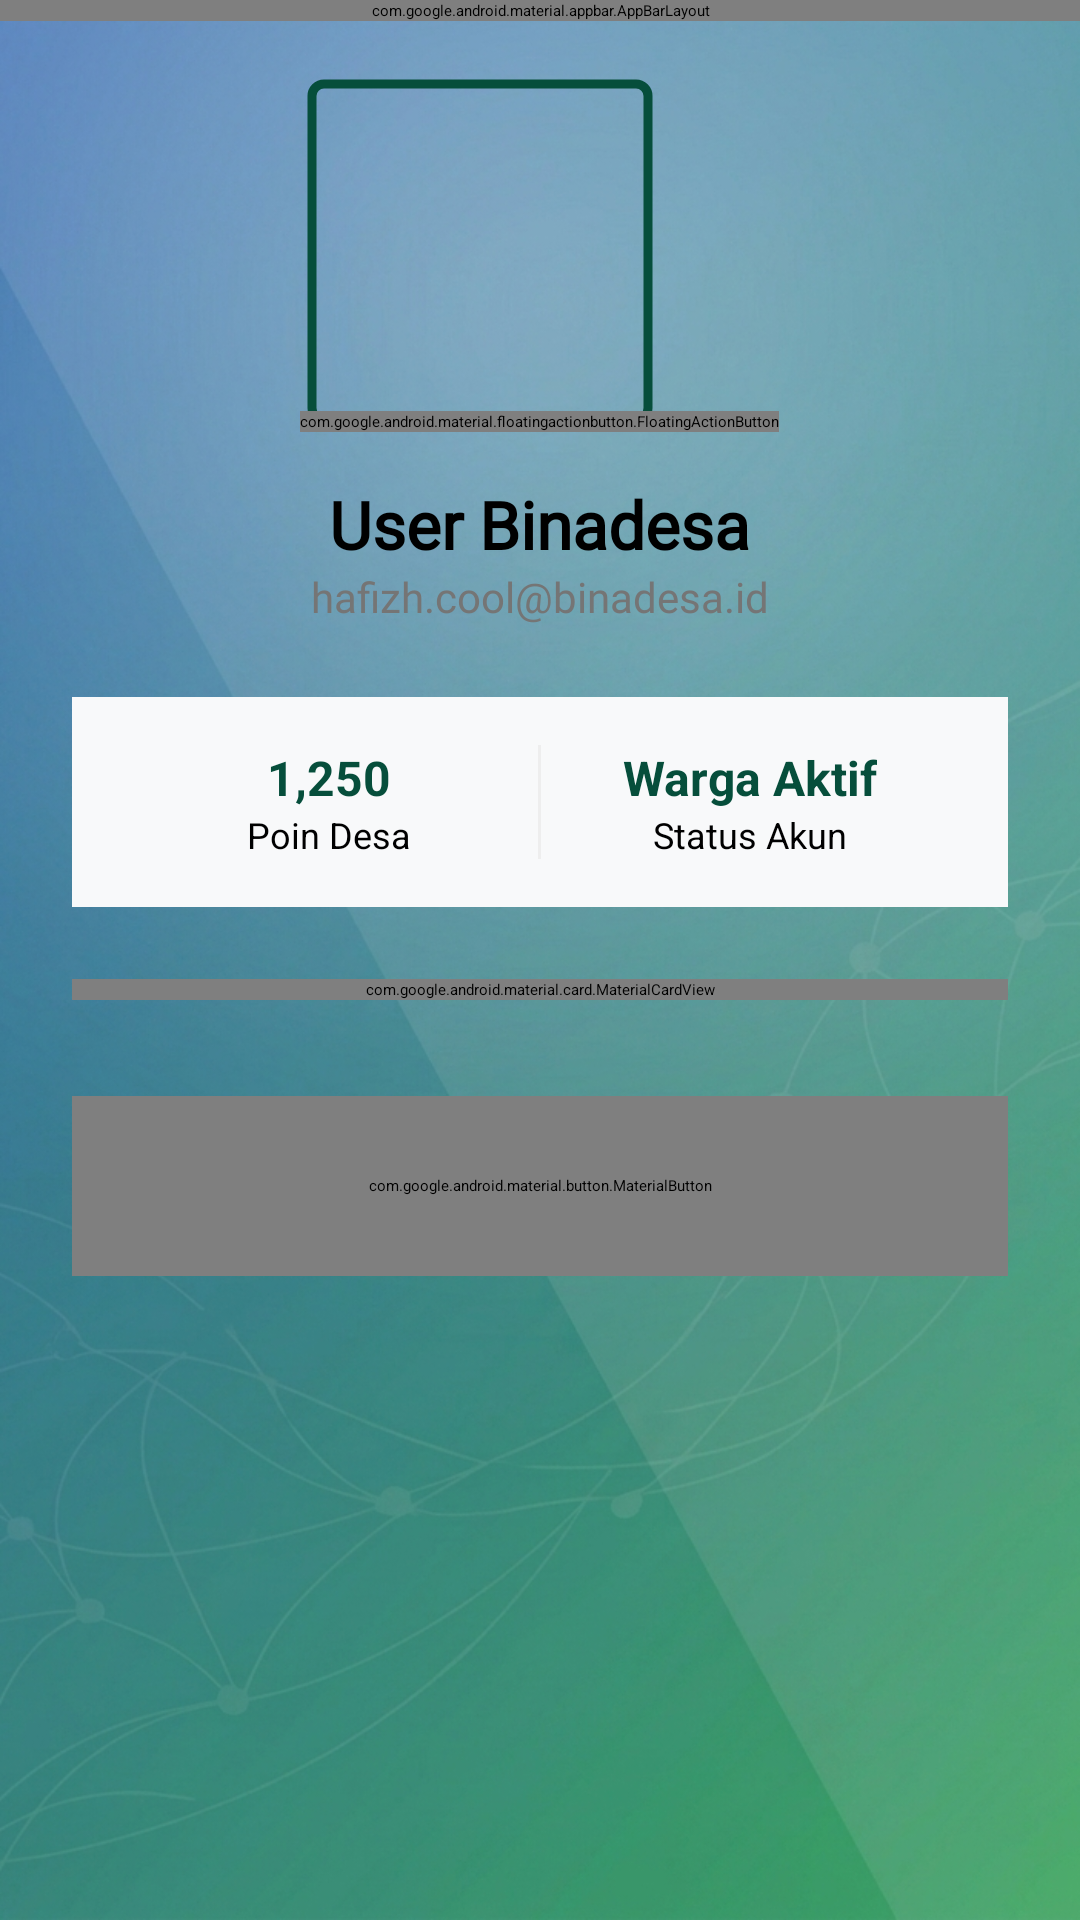

Write the Android layout XML for this screen, with the resource values it uses.
<!-- AndroidManifest.xml: application theme Theme.Hafizhcool -->
<!-- res/layout/activity_custom_two.xml -->
<?xml version="1.0" encoding="utf-8"?>
<androidx.coordinatorlayout.widget.CoordinatorLayout
    xmlns:android="http://schemas.android.com/apk/res/android"
    xmlns:app="http://schemas.android.com/apk/res-auto"
    xmlns:tools="http://schemas.android.com/tools"
    android:layout_width="match_parent"
    android:layout_height="match_parent"
    android:background="@drawable/binbin">

    <com.google.android.material.appbar.AppBarLayout
        android:layout_width="match_parent"
        android:layout_height="wrap_content"
        android:background="@android:color/transparent"
        app:elevation="0dp">

        <androidx.appcompat.widget.Toolbar
            android:id="@+id/toolbar"
            android:layout_width="match_parent"
            android:layout_height="?attr/actionBarSize"
            app:layout_scrollFlags="scroll|enterAlways"
            app:titleTextColor="@color/black" />
    </com.google.android.material.appbar.AppBarLayout>

    <androidx.core.widget.NestedScrollView
        android:layout_width="match_parent"
        android:layout_height="match_parent"
        app:layout_behavior="@string/appbar_scrolling_view_behavior">

        <LinearLayout
            android:layout_width="match_parent"
            android:layout_height="wrap_content"
            android:gravity="center_horizontal"
            android:orientation="vertical"
            android:padding="24dp">

            <FrameLayout
                android:layout_width="wrap_content"
                android:layout_height="wrap_content">

                <com.google.android.material.imageview.ShapeableImageView
                    android:id="@+id/ivUserProfile"
                    android:layout_width="120dp"
                    android:layout_height="120dp"
                    android:padding="4dp"
                    android:scaleType="centerCrop"
                    app:srcCompat="@drawable/foto"
                    app:shapeAppearanceOverlay="@style/ShapeAppearance.MaterialComponents.SmallComponent"
                    app:strokeColor="#064e3b"
                    app:strokeWidth="3dp" />

                <com.google.android.material.floatingactionbutton.FloatingActionButton
                    android:id="@+id/btnEditPhoto"
                    android:layout_width="wrap_content"
                    android:layout_height="wrap_content"
                    android:layout_gravity="bottom|end"
                    app:fabCustomSize="36dp"
                    app:backgroundTint="#064e3b"
                    app:srcCompat="@android:drawable/ic_menu_edit"
                    app:tint="@color/white" />
            </FrameLayout>

            <TextView
                android:id="@+id/tvProfileName"
                android:layout_width="wrap_content"
                android:layout_height="wrap_content"
                android:layout_marginTop="16dp"
                android:fontFamily="@font/montserrat"
                android:text="User Binadesa"
                android:textColor="@color/black"
                android:textSize="22sp"
                android:textStyle="bold" />

            <TextView
                android:id="@+id/tvProfileEmail"
                android:layout_width="wrap_content"
                android:layout_height="wrap_content"
                android:fontFamily="@font/montserrat"
                android:text="hafizh.cool@binadesa.id"
                android:textColor="#757575"
                android:textSize="14sp" />

            <LinearLayout
                android:layout_width="match_parent"
                android:layout_height="wrap_content"
                android:layout_marginTop="24dp"
                android:background="#F8F9FA"
                android:orientation="horizontal"
                android:padding="16dp">

                <LinearLayout
                    android:layout_width="0dp"
                    android:layout_height="wrap_content"
                    android:layout_weight="1"
                    android:gravity="center"
                    android:orientation="vertical">
                    <TextView
                        android:id="@+id/tvUserPoints"
                        android:layout_width="wrap_content"
                        android:layout_height="wrap_content"
                        android:text="1,250"
                        android:textColor="#064e3b"
                        android:textStyle="bold"
                        android:textSize="16sp"/>
                    <TextView
                        android:layout_width="wrap_content"
                        android:layout_height="wrap_content"
                        android:text="Poin Desa"
                        android:textSize="12sp"/>
                </LinearLayout>

                <View android:layout_width="1dp" android:layout_height="match_parent" android:background="#EEEEEE"/>

                <LinearLayout
                    android:layout_width="0dp"
                    android:layout_height="wrap_content"
                    android:layout_weight="1"
                    android:gravity="center"
                    android:orientation="vertical">
                    <TextView
                        android:id="@+id/tvUserStatus"
                        android:layout_width="wrap_content"
                        android:layout_height="wrap_content"
                        android:text="Warga Aktif"
                        android:textColor="#064e3b"
                        android:textStyle="bold"
                        android:textSize="16sp"/>
                    <TextView
                        android:layout_width="wrap_content"
                        android:layout_height="wrap_content"
                        android:text="Status Akun"
                        android:textSize="12sp"/>
                </LinearLayout>
            </LinearLayout>

            <com.google.android.material.card.MaterialCardView
                android:layout_width="match_parent"
                android:layout_height="wrap_content"
                android:layout_marginTop="24dp"
                app:cardCornerRadius="16dp"
                app:cardElevation="4dp">

                <LinearLayout
                    android:layout_width="match_parent"
                    android:layout_height="wrap_content"
                    android:orientation="vertical"
                    android:padding="16dp">

                    <TextView
                        android:layout_width="wrap_content"
                        android:layout_height="wrap_content"
                        android:layout_marginBottom="16dp"
                        android:fontFamily="@font/montserrat"
                        android:text="Informasi Personal"
                        android:textColor="@color/black"
                        android:textStyle="bold" />

                    <LinearLayout
                        android:layout_width="match_parent"
                        android:layout_height="wrap_content"
                        android:gravity="center_vertical"
                        android:orientation="horizontal">
                        <ImageView
                            android:layout_width="20dp"
                            android:layout_height="20dp"
                            android:src="@android:drawable/ic_menu_myplaces"
                            app:tint="#064e3b"/>
                        <LinearLayout
                            android:layout_width="match_parent"
                            android:layout_height="wrap_content"
                            android:layout_marginStart="12dp"
                            android:orientation="vertical">
                            <TextView
                                android:layout_width="wrap_content"
                                android:layout_height="wrap_content"
                                android:text="Nama Lengkap"
                                android:textSize="11sp"
                                android:textColor="#9E9E9E"/>
                            <TextView
                                android:id="@+id/tvFullNameDisplay"
                                android:layout_width="match_parent"
                                android:layout_height="wrap_content"
                                android:text="Hafizh Binadesa"
                                android:textColor="@color/black"
                                android:textSize="15sp"/>
                        </LinearLayout>
                    </LinearLayout>

                    <View android:layout_width="match_parent" android:layout_height="1dp" android:background="#F5F5F5" android:layout_marginVertical="12dp"/>

                    <LinearLayout
                        android:layout_width="match_parent"
                        android:layout_height="wrap_content"
                        android:gravity="center_vertical"
                        android:orientation="horizontal">
                        <ImageView
                            android:layout_width="20dp"
                            android:layout_height="20dp"
                            android:src="@android:drawable/ic_menu_call"
                            app:tint="#064e3b"/>
                        <LinearLayout
                            android:layout_width="match_parent"
                            android:layout_height="wrap_content"
                            android:layout_marginStart="12dp"
                            android:orientation="vertical">
                            <TextView
                                android:layout_width="wrap_content"
                                android:layout_height="wrap_content"
                                android:text="Nomor Telepon"
                                android:textSize="11sp"
                                android:textColor="#9E9E9E"/>
                            <TextView
                                android:id="@+id/tvPhoneDisplay"
                                android:layout_width="match_parent"
                                android:layout_height="wrap_content"
                                android:text="+62 812 3456 7890"
                                android:textColor="@color/black"
                                android:textSize="15sp"/>
                        </LinearLayout>
                    </LinearLayout>
                </LinearLayout>
            </com.google.android.material.card.MaterialCardView>

            <com.google.android.material.button.MaterialButton
                android:id="@+id/btnBack"
                style="@style/Widget.MaterialComponents.Button.UnelevatedButton"
                android:layout_width="match_parent"
                android:layout_height="60dp"
                android:layout_marginTop="32dp"
                android:layout_marginBottom="40dp"
                android:text="Kembali Ke Dashboard"
                android:textColor="@color/white"
                app:backgroundTint="#064e3b"
                app:cornerRadius="12dp" />

        </LinearLayout>
    </androidx.core.widget.NestedScrollView>

</androidx.coordinatorlayout.widget.CoordinatorLayout>
<!-- resources referenced by this layout -->
<resources>
  <color name="black">#FF000000</color>
  <color name="white">#FFFFFFFF</color>
  <!-- drawable binbin: png bitmap (drawable, 1007641 bytes) -->
  <style name="Theme.Hafizhcool" parent="Base.Theme.Hafizhcool">
          
          <item name="android:navigationBarColor">@android:color/transparent</item>
          <item name="android:statusBarColor">@android:color/transparent</item>
          <item name="android:windowLightStatusBar">?attr/isLightTheme</item>
      </style>
</resources>
